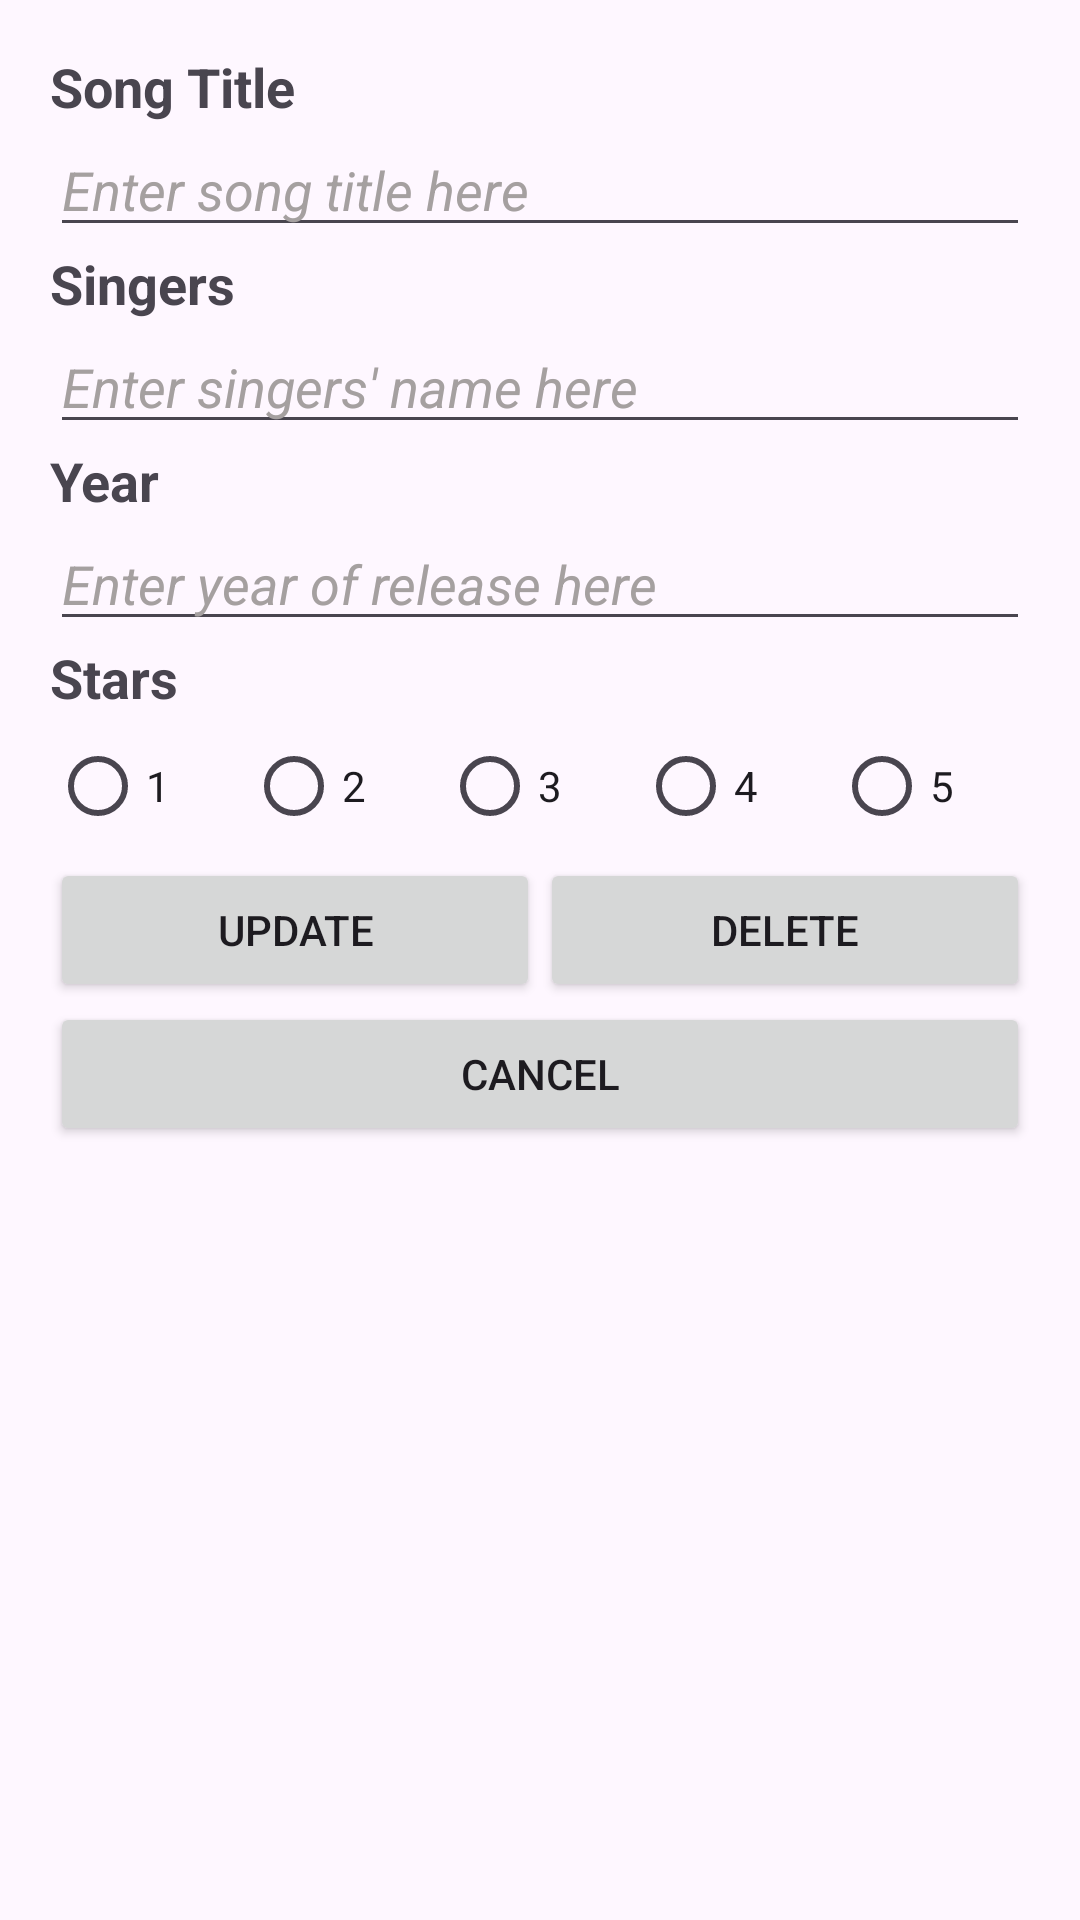

Layout XML and referenced resources for this Android screen:
<!-- AndroidManifest.xml: application theme Theme.NDPsong -->
<!-- res/layout/activity_edit.xml -->
<?xml version="1.0" encoding="utf-8"?>
<LinearLayout xmlns:android="http://schemas.android.com/apk/res/android"
    xmlns:app="http://schemas.android.com/apk/res-auto"
    xmlns:tools="http://schemas.android.com/tools"
    android:layout_width="match_parent"
    android:layout_height="match_parent"
    android:orientation="vertical"
    android:padding="50px"
    tools:context=".MainActivity">

    <TextView
        android:id="@+id/textViewTitle"
        android:layout_width="match_parent"
        android:layout_height="wrap_content"
        android:layout_weight="0"
        android:text="@string/title"
        android:textSize="18sp"
        android:textStyle="bold" />

    <EditText
        android:id="@+id/editTextTitle"
        android:layout_width="match_parent"
        android:layout_height="wrap_content"
        android:layout_weight="0"
        android:ems="10"
        android:inputType="text"
        android:text="@string/songtitle"
        android:textColor="#A5A0A0"
        android:textStyle="italic"
        tools:ignore="TouchTargetSizeCheck" />

    <TextView
        android:id="@+id/textViewSing"
        android:layout_width="match_parent"
        android:layout_height="wrap_content"
        android:layout_weight="0"
        android:text="@string/sing"
        android:textSize="18sp"
        android:textStyle="bold" />

    <EditText
        android:id="@+id/editTextSinger"
        android:layout_width="match_parent"
        android:layout_height="wrap_content"
        android:layout_weight="0"
        android:ems="10"
        android:inputType="text"
        android:text="@string/singer"
        android:textColor="#A5A0A0"
        android:textStyle="italic"
        tools:ignore="TouchTargetSizeCheck" />

    <TextView
        android:id="@+id/textViewYear"
        android:layout_width="match_parent"
        android:layout_height="wrap_content"
        android:layout_weight="0"
        android:text="@string/year"
        android:textSize="18sp"
        android:textStyle="bold" />

    <EditText
        android:id="@+id/editTextYear"
        android:layout_width="match_parent"
        android:layout_height="wrap_content"
        android:layout_weight="0"
        android:ems="10"
        android:inputType="text"
        android:text="@string/yearrelease"
        android:textColor="#A5A0A0"
        android:textStyle="italic"
        tools:ignore="TouchTargetSizeCheck" />

    <TextView
        android:id="@+id/textViewStar"
        android:layout_width="match_parent"
        android:layout_height="wrap_content"
        android:layout_weight="0"
        android:text="@string/star"
        android:textSize="18sp"
        android:textStyle="bold" />

    <LinearLayout
        android:layout_width="match_parent"
        android:layout_height="wrap_content"
        android:layout_weight="0"
        android:orientation="horizontal">

        <RadioGroup
            android:layout_width="match_parent"
            android:layout_height="match_parent"
            android:orientation="horizontal">

            <RadioButton
                android:id="@+id/radioButton6"
                android:layout_width="wrap_content"
                android:layout_height="wrap_content"
                android:layout_weight="1"
                android:text="@string/n1" />

            <RadioButton
                android:id="@+id/radioButton7"
                android:layout_width="wrap_content"
                android:layout_height="wrap_content"
                android:layout_weight="1"
                android:text="@string/n2" />

            <RadioButton
                android:id="@+id/radioButton8"
                android:layout_width="wrap_content"
                android:layout_height="wrap_content"
                android:layout_weight="1"
                android:text="@string/n3" />

            <RadioButton
                android:id="@+id/radioButton10"
                android:layout_width="wrap_content"
                android:layout_height="wrap_content"
                android:layout_weight="1"
                android:text="@string/n4" />

            <RadioButton
                android:id="@+id/radioButton9"
                android:layout_width="wrap_content"
                android:layout_height="wrap_content"
                android:layout_weight="1"
                android:text="@string/n5" />
        </RadioGroup>

    </LinearLayout>

    <LinearLayout
        android:layout_width="match_parent"
        android:layout_height="wrap_content"
        android:orientation="horizontal">

        <Button
            android:id="@+id/buttonInsert"
            android:layout_width="wrap_content"
            android:layout_height="wrap_content"
            android:layout_weight="0.5"
            android:text="@string/update" />

        <Button
            android:id="@+id/buttonSL"
            android:layout_width="wrap_content"
            android:layout_height="wrap_content"
            android:layout_weight="0.5"
            android:text="@string/delete" />
    </LinearLayout>

    <LinearLayout
        android:layout_width="match_parent"
        android:layout_height="match_parent"
        android:layout_weight="0"
        android:orientation="vertical">

        <Button
            android:id="@+id/btnCancel"
            android:layout_width="match_parent"
            android:layout_height="wrap_content"
            android:text="@string/cancel" />
    </LinearLayout>

</LinearLayout>
<!-- resources referenced by this layout -->
<resources>
  <string name="cancel">CANCEL</string>
  <string name="delete">DELETE</string>
  <string name="n1">1</string>
  <string name="n2">2</string>
  <string name="n3">3</string>
  <string name="n4">4</string>
  <string name="n5">5</string>
  <string name="sing">Singers</string>
  <string name="singer">Enter singers' name here</string>
  <string name="songtitle">Enter song title here</string>
  <string name="star">Stars</string>
  <string name="title">Song Title</string>
  <string name="update">UPDATE</string>
  <string name="year">Year</string>
  <string name="yearrelease">Enter year of release here</string>
  <style name="Theme.NDPsong" parent="Base.Theme.NDPsong" />
  <style name="Base.Theme.NDPsong" parent="Theme.Material3.DayNight.NoActionBar">
          
          
      </style>
</resources>
